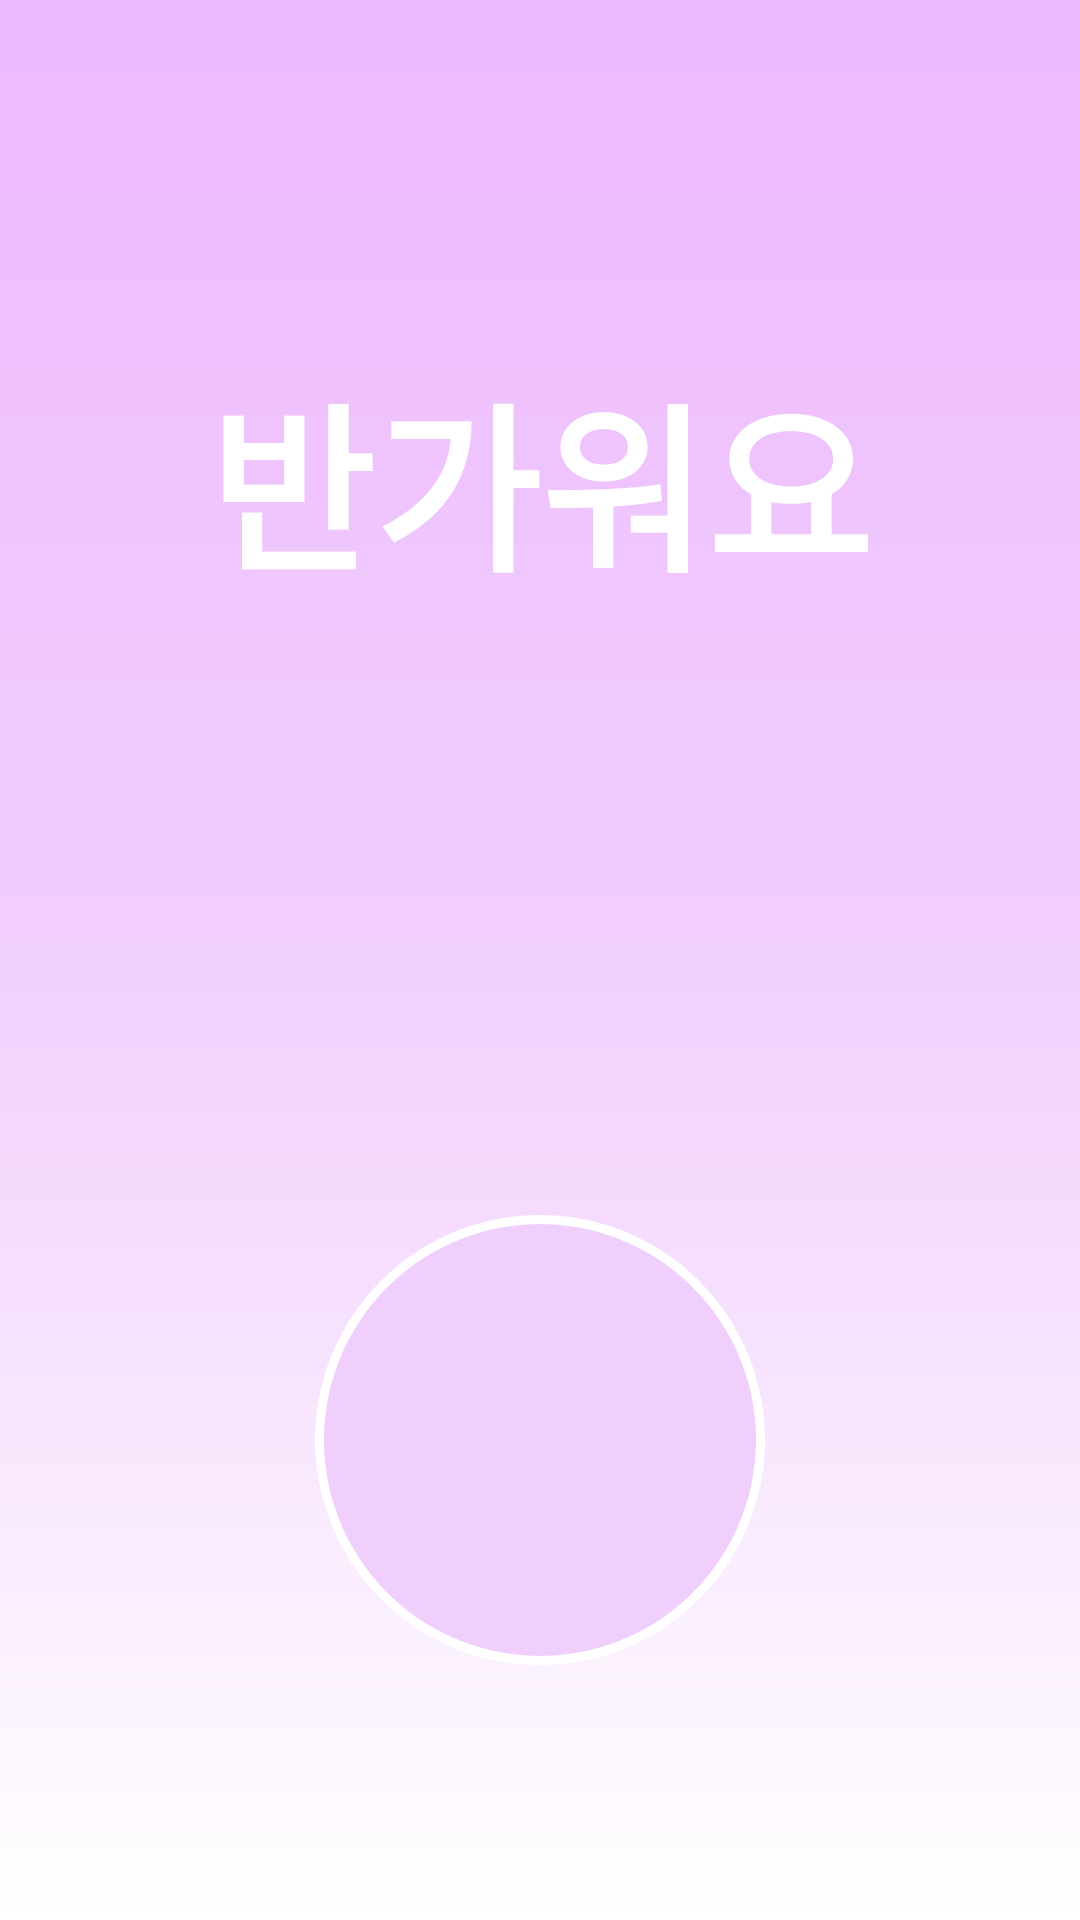

The Android layout XML behind this screen, and the referenced resources:
<!-- AndroidManifest.xml: application theme Theme.Harmonize -->
<!-- res/layout/activity_helloworld.xml -->
<?xml version="1.0" encoding="utf-8"?>
<LinearLayout xmlns:android="http://schemas.android.com/apk/res/android"
    xmlns:tools="http://schemas.android.com/tools"
    android:layout_width="match_parent"
    android:layout_height="match_parent"
    android:orientation="vertical"
    android:weightSum="2"
    android:background="@drawable/helloworld_gradation"
    tools:context=".ui.activity.HelloworldActivity">

    <LinearLayout
        android:layout_width="match_parent"
        android:layout_height="0dp"
        android:layout_weight="1"
        android:gravity="center"
        android:orientation="horizontal">

        <TextView
            android:id="@+id/text"
            android:layout_width="wrap_content"
            android:layout_height="wrap_content"
            android:textAlignment="center"
            android:gravity="center"
            android:textStyle="bold"
            android:text="반가워요"
            android:textSize="60sp"
            android:textColor="#FFFFFF"/>

    </LinearLayout>

    <LinearLayout
        android:layout_width="match_parent"
        android:layout_height="0dp"
        android:layout_weight="1"
        android:gravity="center"
        android:orientation="horizontal">

        <ImageView
            android:id="@+id/circle"
            android:layout_width="wrap_content"
            android:layout_height="wrap_content"
            android:background="@drawable/helloworld_circle"/>

    </LinearLayout>

</LinearLayout>
<!-- resources referenced by this layout -->
<resources>
  <!-- drawable helloworld_circle (drawable) -->
  <?xml version="1.0" encoding="utf-8"?>
  <shape xmlns:android="http://schemas.android.com/apk/res/android" android:shape="oval">
      <solid android:color="#F1CFFD"/>
      <stroke android:id="@+id/stroke" android:width="3dp" android:color="#ffffff"/>
      <size android:width="150dp" android:height="150dp"/>
  </shape>
  
  
  
  
  <!-- drawable helloworld_gradation (drawable) -->
  <?xml version="1.0" encoding="utf-8"?>
  
  <shape xmlns:android="http://schemas.android.com/apk/res/android"
      android:shape="rectangle">
      <gradient
          android:angle="-45"
          android:centerColor="#F1CFFD"
          android:endColor="#FFFFFF"
          android:startColor="#EDB9FF"
          android:type="linear" />
  </shape>
  <style name="Theme.Harmonize" parent="Theme.MaterialComponents.DayNight.DarkActionBar">
          
          <item name="colorPrimary">#DB99F1</item>
          <item name="colorPrimaryVariant">#DB99F1</item>
          <item name="colorOnPrimary">@color/white</item>
          
          <item name="colorSecondary">@color/teal_200</item>
          <item name="colorSecondaryVariant">@color/teal_700</item>
          <item name="colorOnSecondary">@color/black</item>
          
          <item name="android:statusBarColor" tools:targetApi="l">@color/white</item>
          <item name="android:windowLightStatusBar" tools:targetApi="m">true</item>
          
      </style>
  <!-- not gathered from this repository: default colours our renderer supplied (Android Studio template values) -->
  <color name="teal_200">#FF03DAC5</color>
  <color name="teal_700">#FF018786</color>
  <color name="black">#FF000000</color>
  <color name="white">#FFFFFFFF</color>
</resources>
